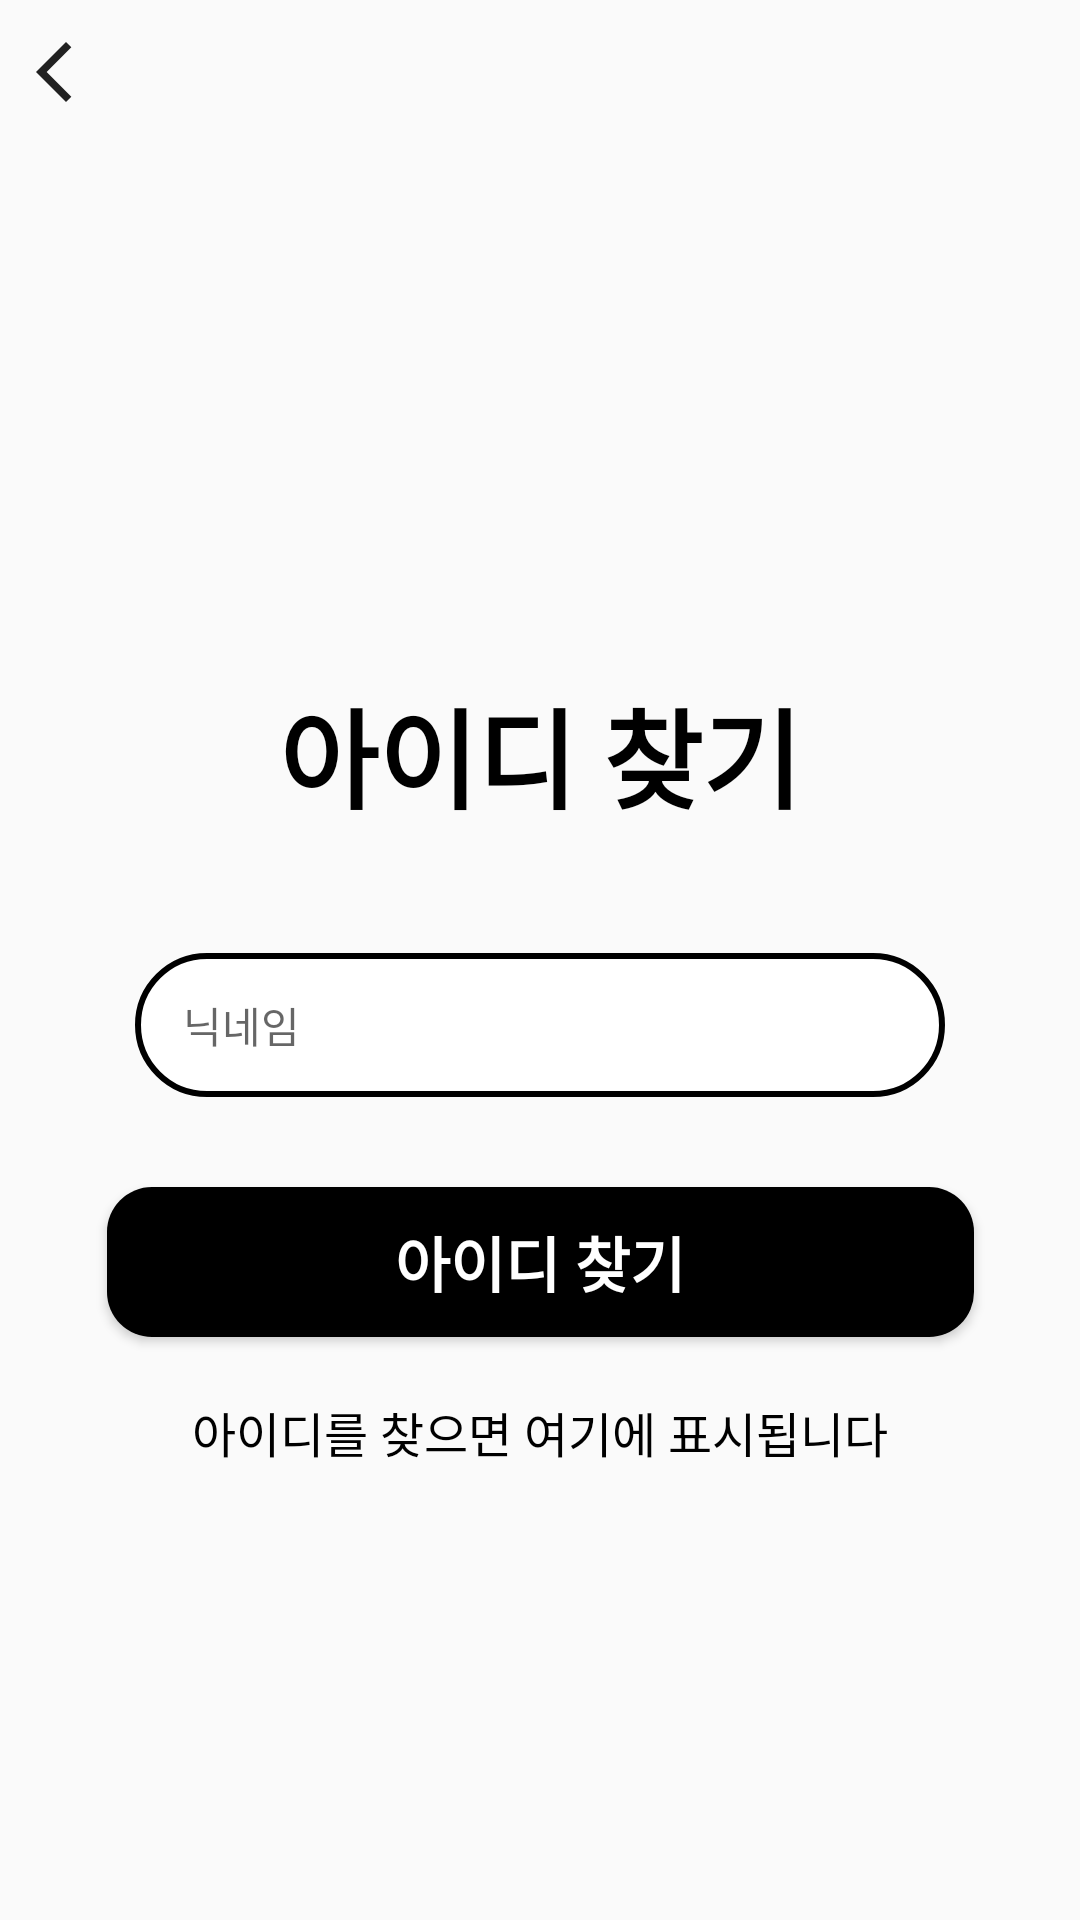

This screen was rendered from an Android layout file. Write that file and the resources it references.
<!-- AndroidManifest.xml: application theme Theme.Dearlog -->
<!-- res/layout/activity_find_id.xml -->
<?xml version="1.0" encoding="utf-8"?>
<androidx.constraintlayout.widget.ConstraintLayout
    xmlns:android="http://schemas.android.com/apk/res/android"
    xmlns:app="http://schemas.android.com/apk/res-auto"
    android:layout_width="match_parent"
    android:layout_height="match_parent"
    android:background="?android:windowBackground"
    android:padding="0dp">
    <ImageButton
        android:id="@+id/btnBack"
        android:layout_width="48dp"
        android:layout_height="48dp"
        android:background="@android:color/transparent"
        android:src="@drawable/ic_arrow_back"
        app:tint="?android:textColorPrimary"
        android:contentDescription="뒤로가기" />
    
    <ImageView
        android:id="@+id/diary_icon"
        style="@style/MainIconStyle"
        android:src="@drawable/ic_diary"
        app:layout_constraintTop_toTopOf="parent"
        app:layout_constraintStart_toStartOf="parent"
        app:layout_constraintEnd_toEndOf="parent" />

    
    <TextView
        android:id="@+id/find_id_title"
        style="@style/SubTitle"
        android:text="아이디 찾기"
        android:layout_marginTop="40dp"
        app:layout_constraintTop_toBottomOf="@id/diary_icon"
        app:layout_constraintStart_toStartOf="parent"
        app:layout_constraintEnd_toEndOf="parent" />

    
    <EditText
        android:id="@+id/nickname_input"
        style="@style/RoundedEditText"
        android:hint="닉네임"
        android:inputType="textPersonName"
        android:layout_marginTop="40dp"
        app:layout_constraintTop_toBottomOf="@id/find_id_title"
        app:layout_constraintStart_toStartOf="parent"
        app:layout_constraintEnd_toEndOf="parent" />

    

    
    <Button
        android:id="@+id/find_id_button"
        style="@style/BlackRoundedButton"
        android:text="아이디 찾기"
        android:layout_marginTop="30dp"
        app:layout_constraintTop_toBottomOf="@id/nickname_input"
        app:layout_constraintStart_toStartOf="parent"
        app:layout_constraintEnd_toEndOf="parent" />
    
    <TextView
        android:id="@+id/result_text"
        android:layout_width="0dp"
        android:layout_height="wrap_content"
        android:text="아이디를 찾으면 여기에 표시됩니다"
        android:textSize="16sp"
        android:textColor="@android:color/black"
        android:gravity="center"
        android:layout_marginTop="20dp"
        app:layout_constraintTop_toBottomOf="@id/find_id_button"
        app:layout_constraintStart_toStartOf="parent"
        app:layout_constraintEnd_toEndOf="parent" />

</androidx.constraintlayout.widget.ConstraintLayout>
<!-- resources referenced by this layout -->
<resources>
  <!-- drawable ic_arrow_back (drawable) -->
  <vector xmlns:android="http://schemas.android.com/apk/res/android"
      android:width="24dp"
      android:height="24dp"
      android:viewportWidth="24"
      android:viewportHeight="24">
      <path
          android:fillColor="#000000"
          android:pathData="M10,22 L0,12 L10,2 L11.775,3.775 L3.55,12 L11.775,20.225 L10,22 Z"/>
  </vector>
  <style name="BlackRoundedButton">
          <item name="android:layout_width">289dp</item>
          <item name="android:layout_height">50dp</item>
          <item name="android:textColor">@color/white</item>
          <item name="android:textSize">20sp</item>
          <item name="android:textStyle">bold</item>
          <item name="android:background">@drawable/button_rounded</item>
      </style>
  <style name="MainIconStyle">
          <item name="android:layout_width">100dp</item>
          <item name="android:layout_height">100dp</item>
          <item name="android:layout_marginTop">85dp</item>
          <item name="android:scaleType">fitCenter</item>
      </style>
  <style name="RoundedEditText">
          <item name="android:layout_width">270dp</item>
          <item name="android:layout_height">48dp</item>
          <item name="android:paddingStart">16dp</item>
          <item name="android:paddingEnd">16dp</item>
          <item name="android:textColor">@color/black</item>
          <item name="android:textSize">14sp</item>
          <item name="android:background">@drawable/edittext_rounded</item>
      </style>
  <style name="SubTitle">
          <item name="android:layout_width">wrap_content</item>
          <item name="android:layout_height">wrap_content</item>
          <item name="android:textSize">36sp</item>
          <item name="android:textColor">@color/black</item>
          <item name="android:textStyle">bold</item>
      </style>
  <style name="Theme.Dearlog" parent="Base.Theme.Dearlog" />
  <color name="white">#FFFFFFFF</color>
  <!-- drawable button_rounded (drawable) -->
  <shape xmlns:android="http://schemas.android.com/apk/res/android"
      android:shape="rectangle">
      <solid android:color="@color/black"/>
      <corners android:radius="15dp"/>
  </shape>
  <color name="black">#FF000000</color>
  <!-- drawable edittext_rounded (drawable) -->
  <shape xmlns:android="http://schemas.android.com/apk/res/android"
      android:shape="rectangle">
      <solid android:color="@color/white"/>
      <stroke android:width="2dp" android:color="#000000"/>
      <corners android:radius="30dp"/>
  </shape>
  <style name="Base.Theme.Dearlog" parent="Theme.AppCompat.Light">
          
          
      </style>
</resources>
